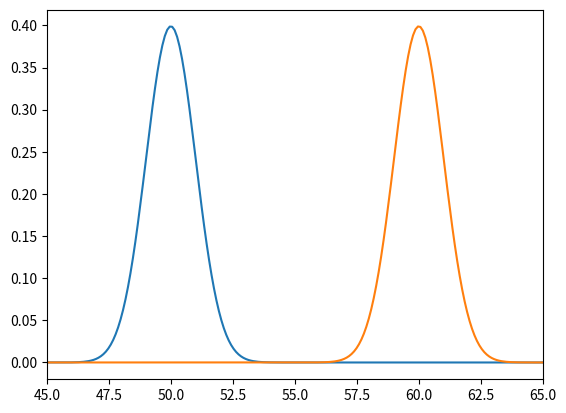

Recreate this plot in Python.
import matplotlib.pyplot as plt
import numpy as np
from scipy import stats
import math
from scipy.stats import binom

prob = 1 - binom.cdf(56,100,0.5)
print(str(round(prob*100, 1))+"%")

print(binom.ppf(0.95,100,0.5)+1)
"""
mu = 50
variance = 10
sigma = math.sqrt(variance)
x = np.linspace(1, 100, 200)
plt.plot(x,stats.norm.pdf(x, mu, sigma))

mu = 60
variance = 10
sigma = math.sqrt(variance)
x = np.linspace(1, 100, 200)
plt.plot(x,stats.norm.pdf(x, mu, sigma))

plt.xlim(30,80)
#plt.show()
"""
print (1 - binom.cdf(57, 100, 0.5))
print (binom.cdf(57, 100, 0.6))

print(1 - binom.cdf(55,100,0.5))
print (binom.cdf(54, 100, 0.6))

print(binom.ppf(0.95, 100, 0.5))

print (1-binom.cdf(58, 100, 0.5))
print (binom.cdf(58, 100, 0.6))

mu = 50
variance = 1
sigma = math.sqrt(variance)
x = np.linspace(1, 100, 1000)
plt.plot(x,stats.norm.pdf(x, mu, sigma))

mu = 60
variance = 1
sigma = math.sqrt(variance)
x = np.linspace(1, 100, 1000)
plt.plot(x,stats.norm.pdf(x, mu, sigma))

plt.xlim(45,65)
plt.show()

print (binom.ppf(0.95,1000,0.5))
print (binom.ppf(0.05,1000,0.6))

print (1-binom.cdf(550, 1000, 0.5))
print (binom.cdf(550, 1000, 0.6))
